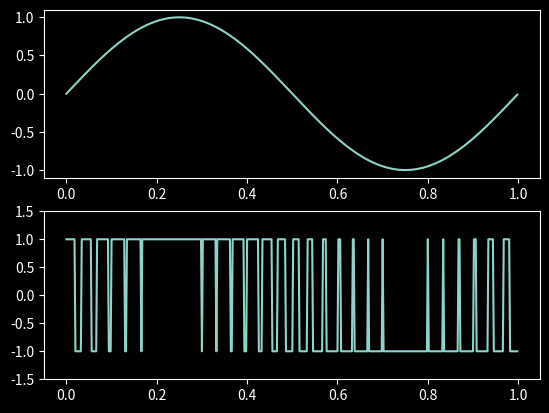

Write Python code to recreate this figure.
from scipy import signal
import matplotlib.pyplot as plt
from matplotlib import style
import numpy as np

t= np.linspace(0,1,500,endpoint=False)
square_wave = signal.square(2*np.pi*5*t)
#plt.plot(t,square_wave)
#plt.ylim(-2,2)
#plt.show()

sin_sig = np.sin(2*np.pi*t)
pwm = signal.square(2*np.pi*30*t,duty = (sin_sig+1)/2)

style.use('dark_background')

plt.figure()

plt.subplot(2,1,1)
plt.plot(t,sin_sig)


plt.subplot(2,1,2)
plt.plot(t,pwm)

plt.ylim(-1.5,1.5)

plt.show()
